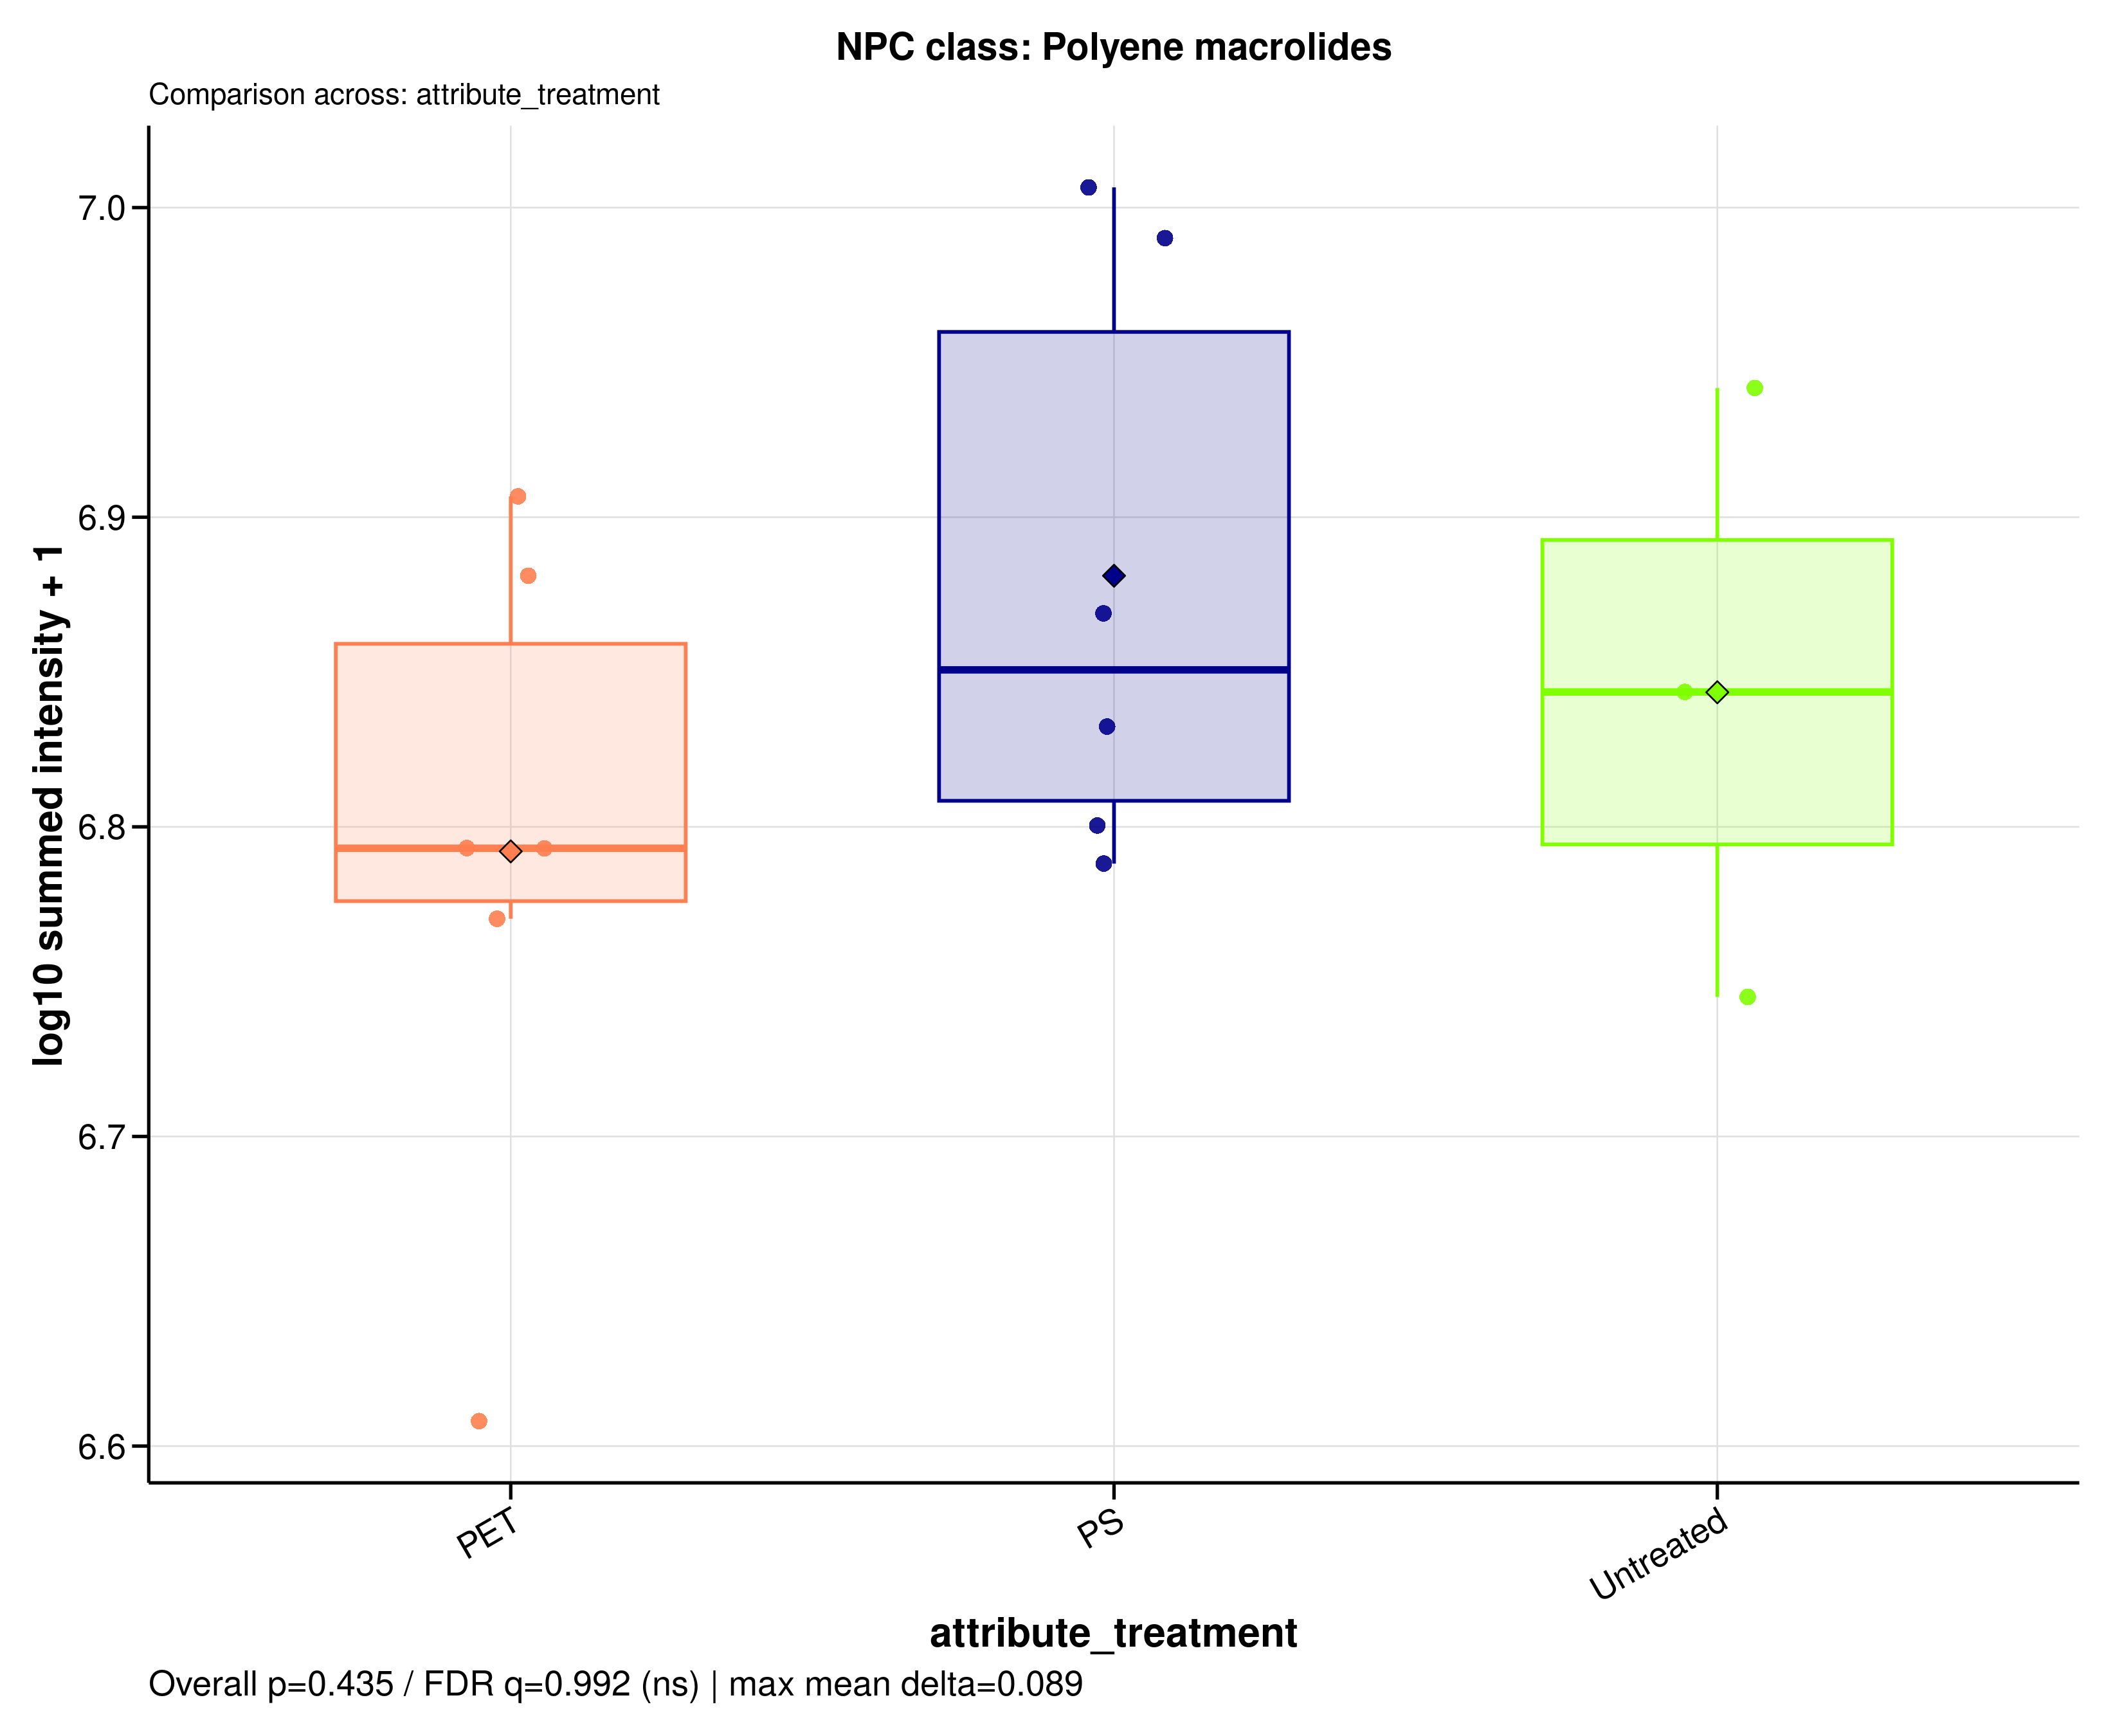

Data behind this chart, as committed beside it:
sample_id	group	data_source	npc_level	npc_term	npc_label	npc_plot_label	npc_pathway	npc_superclass	npc_class	n_features	summed_intensity	plot_intensity	npc_overall_test	npc_overall_p_value	npc_overall_q_value	npc_overall_significance	npc_max_mean_difference	npc_max_median_difference
MDM_160526_PET05	PET	raw	class	Polyene macrolides	NPC class: Polyene macrolides	Polyene macrolides	Polyketides	Macrolides	Polyene macrolides	4	5892851	6.77	kruskal_wallis	0.4346	0.9917	ns	0.08903	0.05761
MDM_160526_PET100	PET	raw	class	Polyene macrolides	NPC class: Polyene macrolides	Polyene macrolides	Polyketides	Macrolides	Polyene macrolides	4	8067976	6.907	kruskal_wallis	0.4346	0.9917	ns	0.08903	0.05761
MDM_160526_PS05	PS	raw	class	Polyene macrolides	NPC class: Polyene macrolides	Polyene macrolides	Polyketides	Macrolides	Polyene macrolides	4	6798393	6.832	kruskal_wallis	0.4346	0.9917	ns	0.08903	0.05761
MDM_160526_PS100	PS	raw	class	Polyene macrolides	NPC class: Polyene macrolides	Polyene macrolides	Polyketides	Macrolides	Polyene macrolides	4	6139232	6.788	kruskal_wallis	0.4346	0.9917	ns	0.08903	0.05761
MDM_160526_untreated	Untreated	raw	class	Polyene macrolides	NPC class: Polyene macrolides	Polyene macrolides	Polyketides	Macrolides	Polyene macrolides	4	6975281	6.844	kruskal_wallis	0.4346	0.9917	ns	0.08903	0.05761
MDM_A_190626_PET05	PET	raw	class	Polyene macrolides	NPC class: Polyene macrolides	Polyene macrolides	Polyketides	Macrolides	Polyene macrolides	4	4055494	6.608	kruskal_wallis	0.4346	0.9917	ns	0.08903	0.05761
MDM_A_190626_PET100	PET	raw	class	Polyene macrolides	NPC class: Polyene macrolides	Polyene macrolides	Polyketides	Macrolides	Polyene macrolides	4	6210518	6.793	kruskal_wallis	0.4346	0.9917	ns	0.08903	0.05761
MDM_A_190626_PS05	PS	raw	class	Polyene macrolides	NPC class: Polyene macrolides	Polyene macrolides	Polyketides	Macrolides	Polyene macrolides	4	7395739	6.869	kruskal_wallis	0.4346	0.9917	ns	0.08903	0.05761
MDM_A_190626_PS100	PS	raw	class	Polyene macrolides	NPC class: Polyene macrolides	Polyene macrolides	Polyketides	Macrolides	Polyene macrolides	4	10151478	7.007	kruskal_wallis	0.4346	0.9917	ns	0.08903	0.05761
MDM_A_190626_untreated	Untreated	raw	class	Polyene macrolides	NPC class: Polyene macrolides	Polyene macrolides	Polyketides	Macrolides	Polyene macrolides	4	8744753	6.942	kruskal_wallis	0.4346	0.9917	ns	0.08903	0.05761
MDM_B_120626_PS05	PS	raw	class	Polyene macrolides	NPC class: Polyene macrolides	Polyene macrolides	Polyketides	Macrolides	Polyene macrolides	4	6315443	6.8	kruskal_wallis	0.4346	0.9917	ns	0.08903	0.05761
MDM_B_190626_PET05	PET	raw	class	Polyene macrolides	NPC class: Polyene macrolides	Polyene macrolides	Polyketides	Macrolides	Polyene macrolides	4	7605078	6.881	kruskal_wallis	0.4346	0.9917	ns	0.08903	0.05761
MDM_B_190626_PET100	PET	raw	class	Polyene macrolides	NPC class: Polyene macrolides	Polyene macrolides	Polyketides	Macrolides	Polyene macrolides	4	6209359	6.793	kruskal_wallis	0.4346	0.9917	ns	0.08903	0.05761
MDM_B_190626_PS100	PS	raw	class	Polyene macrolides	NPC class: Polyene macrolides	Polyene macrolides	Polyketides	Macrolides	Polyene macrolides	4	9775288	6.99	kruskal_wallis	0.4346	0.9917	ns	0.08903	0.05761
MDM_B_190626_untreated	Untreated	raw	class	Polyene macrolides	NPC class: Polyene macrolides	Polyene macrolides	Polyketides	Macrolides	Polyene macrolides	4	5559789	6.745	kruskal_wallis	0.4346	0.9917	ns	0.08903	0.05761
